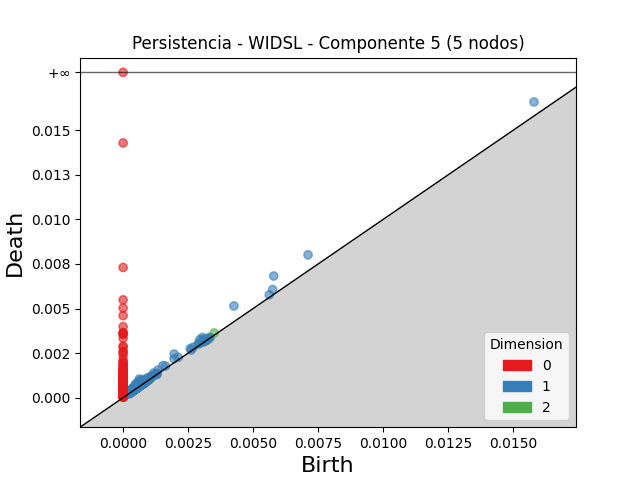

Source data for this figure (header and first rows):
dimension, birth, death
2, 0.00288, 0.003018
2, 0.003504, 0.003631
2, 0.0009671, 0.001089
2, 0.00092, 0.001019
2, 0.0007514, 0.000845
2, 0.000877, 0.0009625
2, 0.0008965, 0.0009685
2, 0.0007709, 0.0008412
2, 0.0007716, 0.0008356
2, 0.0008795, 0.0009434
2, 0.0008947, 0.0009572
2, 0.0003794, 0.0004385
2, 0.0008363, 0.0008942
2, 0.0005671, 0.0006239
2, 0.003144, 0.003199
2, 0.0004526, 0.0005076
2, 0.0004958, 0.0005473
2, 0.0005131, 0.0005586
2, 0.003277, 0.003318
2, 0.001294, 0.001332
2, 0.0008189, 0.0008566
2, 0.0005357, 0.0005732
2, 0.0004903, 0.0005271
2, 0.0007737, 0.0008103
2, 0.0004171, 0.0004509
2, 0.0004464, 0.0004803
2, 0.0005834, 0.0006163
2, 0.0007137, 0.0007456
2, 0.001016, 0.001046
2, 0.0009722, 0.001001
2, 0.0005297, 0.0005577
2, 0.0005897, 0.0006157
2, 0.000505, 0.0005305
2, 0.0006996, 0.0007247
2, 0.0005202, 0.0005443
2, 0.0004734, 0.0004965
2, 0.0004302, 0.0004532
2, 0.0005769, 0.000599
2, 0.0006951, 0.0007167
2, 0.0007762, 0.0007978
2, 0.0003914, 0.0004126
2, 0.001034, 0.001055
2, 0.003222, 0.003242
2, 0.0003993, 0.0004188
2, 0.0004122, 0.0004312
2, 0.0005591, 0.0005765
2, 0.0004931, 0.00051
2, 0.0005442, 0.0005605
2, 0.003192, 0.003208
2, 0.0006085, 0.0006239
2, 0.0002839, 0.0002993
2, 0.0007887, 0.0008034
2, 0.0007812, 0.0007956
2, 0.0007223, 0.0007366
2, 0.0004453, 0.0004591
2, 0.0003331, 0.0003469
2, 0.0006961, 0.0007094
2, 0.0004152, 0.0004284
2, 0.0004111, 0.0004232
2, 0.000681, 0.0006931
... 1,569 more rows
